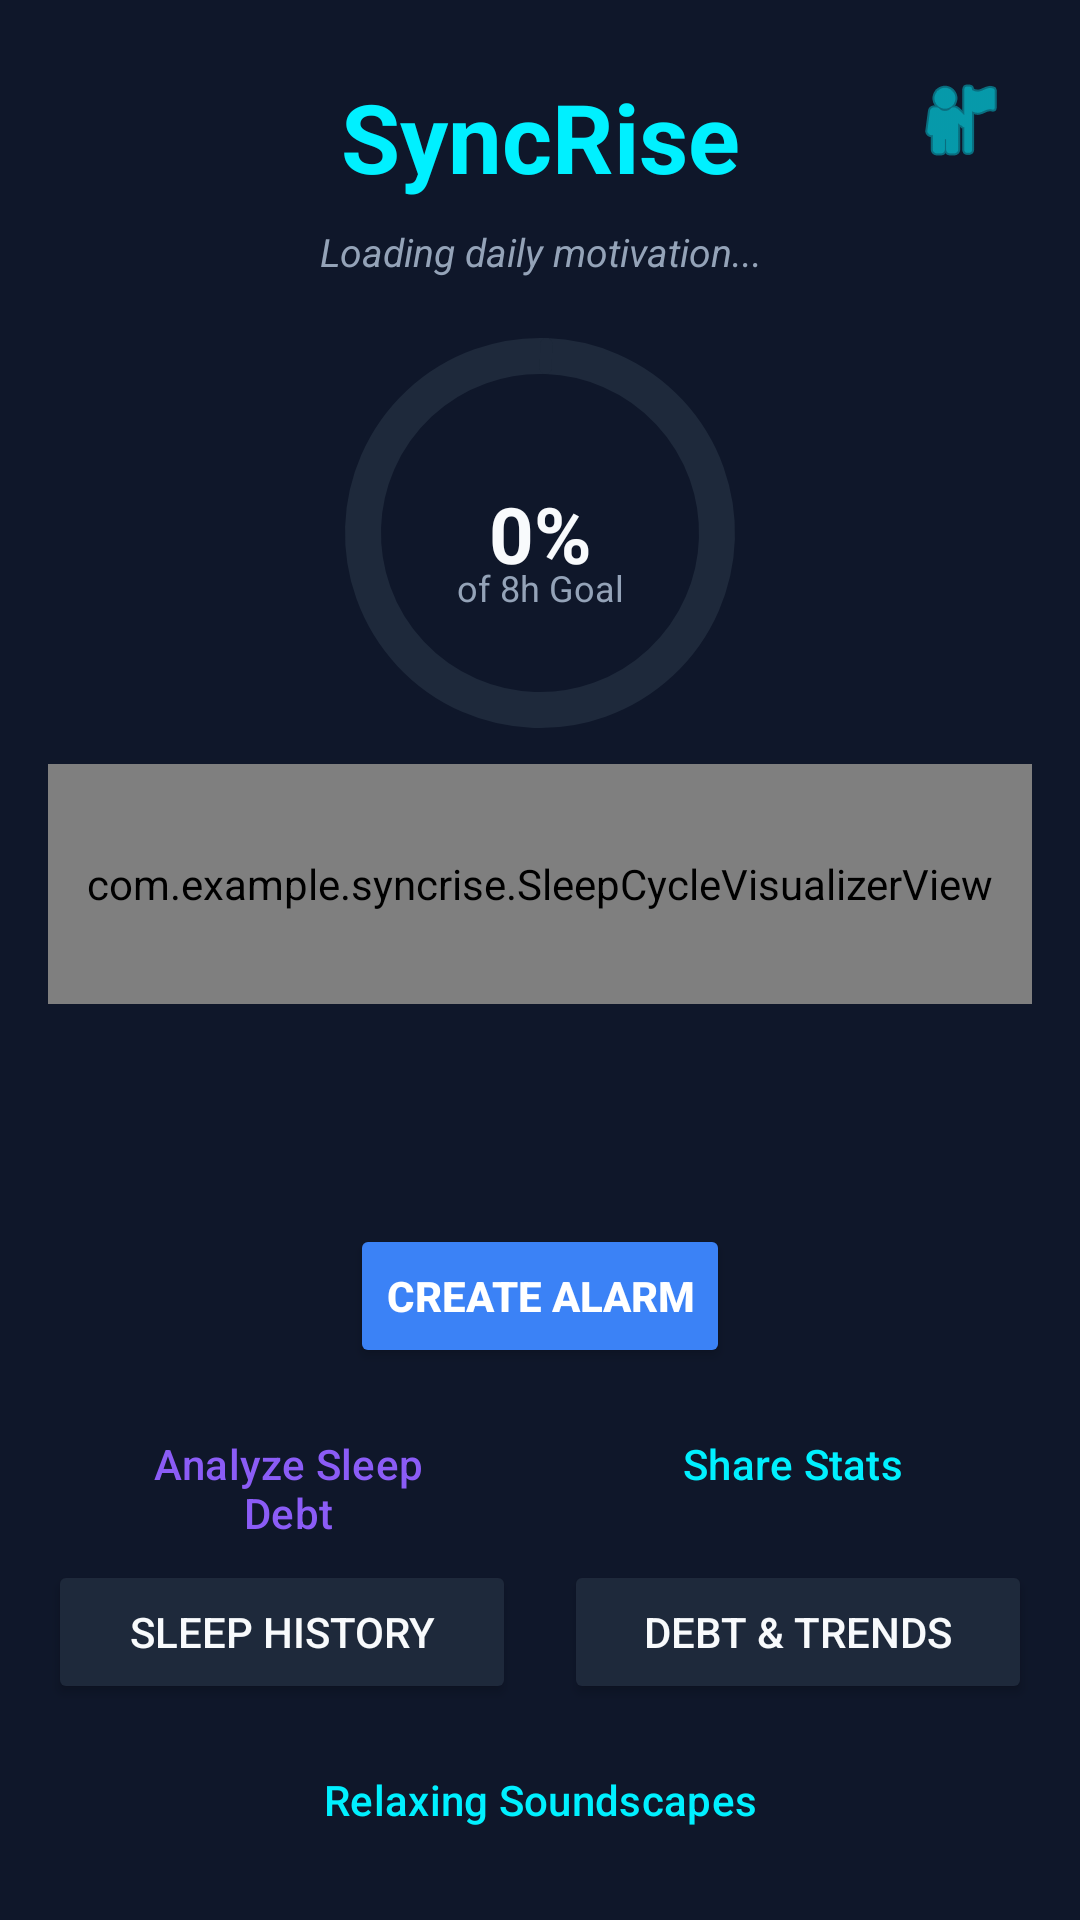

Android layout source for this screen:
<!-- AndroidManifest.xml: application theme Theme.SyncRise -->
<!-- res/layout/activity_main.xml -->
<?xml version="1.0" encoding="utf-8"?>
<androidx.constraintlayout.widget.ConstraintLayout xmlns:android="http://schemas.android.com/apk/res/android"
    xmlns:app="http://schemas.android.com/apk/res-auto"
    xmlns:tools="http://schemas.android.com/tools"
    android:layout_width="match_parent"
    android:layout_height="match_parent"
    android:background="@color/bg_dark"
    tools:context=".MainActivity">

    <TextView
        android:id="@+id/tvTitle"
        android:layout_width="wrap_content"
        android:layout_height="wrap_content"
        android:layout_marginTop="24dp"
        android:text="@string/app_name"
        android:textColor="@color/cyan_accent"
        android:textSize="32sp"
        android:textStyle="bold"
        app:layout_constraintEnd_toEndOf="parent"
        app:layout_constraintStart_toStartOf="parent"
        app:layout_constraintTop_toTopOf="parent" />

    <ImageButton
        android:id="@+id/btnProfile"
        android:layout_width="48dp"
        android:layout_height="48dp"
        android:layout_marginTop="16dp"
        android:layout_marginEnd="16dp"
        android:background="?attr/selectableItemBackgroundBorderless"
        android:src="@android:drawable/ic_menu_myplaces"
        app:tint="@color/cyan_accent"
        android:contentDescription="Profile"
        app:layout_constraintEnd_toEndOf="parent"
        app:layout_constraintTop_toTopOf="parent" />

    
    <TextView
        android:id="@+id/tvMotivation"
        android:layout_width="match_parent"
        android:layout_height="wrap_content"
        android:layout_marginHorizontal="24dp"
        android:layout_marginTop="8dp"
        android:gravity="center"
        android:text="Loading daily motivation..."
        android:textColor="@color/text_sub"
        android:textSize="13sp"
        android:textStyle="italic"
        app:layout_constraintTop_toBottomOf="@id/tvTitle" />

    
    <androidx.constraintlayout.widget.ConstraintLayout
        android:id="@+id/progressContainer"
        android:layout_width="wrap_content"
        android:layout_height="wrap_content"
        android:layout_marginTop="16dp"
        app:layout_constraintEnd_toEndOf="parent"
        app:layout_constraintStart_toStartOf="parent"
        app:layout_constraintTop_toBottomOf="@id/tvMotivation">

        <com.google.android.material.progressindicator.CircularProgressIndicator
            android:id="@+id/progressSleepGoal"
            android:layout_width="wrap_content"
            android:layout_height="wrap_content"
            app:indicatorColor="@color/cyan_accent"
            app:indicatorSize="130dp"
            app:trackColor="@color/card_dark"
            app:trackThickness="12dp"
            app:layout_constraintBottom_toBottomOf="parent"
            app:layout_constraintEnd_toEndOf="parent"
            app:layout_constraintStart_toStartOf="parent"
            app:layout_constraintTop_toTopOf="parent" />

        <TextView
            android:id="@+id/tvProgressText"
            android:layout_width="wrap_content"
            android:layout_height="wrap_content"
            android:text="0%"
            android:textColor="@color/text_main"
            android:textSize="26sp"
            android:textStyle="bold"
            app:layout_constraintBottom_toBottomOf="parent"
            app:layout_constraintEnd_toEndOf="parent"
            app:layout_constraintStart_toStartOf="parent"
            app:layout_constraintTop_toTopOf="parent" />

        <TextView
            android:layout_width="wrap_content"
            android:layout_height="wrap_content"
            android:text="of 8h Goal"
            android:textColor="@color/text_sub"
            android:textSize="12sp"
            android:layout_marginTop="36dp"
            app:layout_constraintBottom_toBottomOf="parent"
            app:layout_constraintEnd_toEndOf="parent"
            app:layout_constraintStart_toStartOf="parent"
            app:layout_constraintTop_toTopOf="parent" />
    </androidx.constraintlayout.widget.ConstraintLayout>

    
    <com.example.syncrise.SleepCycleVisualizerView
        android:id="@+id/sleepVisualizer"
        android:layout_width="match_parent"
        android:layout_height="80dp"
        android:layout_marginHorizontal="16dp"
        android:layout_marginTop="8dp"
        app:layout_constraintEnd_toEndOf="parent"
        app:layout_constraintStart_toStartOf="parent"
        app:layout_constraintTop_toBottomOf="@+id/progressContainer" />

    
    <androidx.recyclerview.widget.RecyclerView
        android:id="@+id/rvAlarms"
        android:layout_width="match_parent"
        android:layout_height="0dp"
        android:layout_marginTop="8dp"
        android:layout_marginBottom="8dp"
        app:layout_constraintBottom_toTopOf="@+id/btnCreateAlarm"
        app:layout_constraintEnd_toEndOf="parent"
        app:layout_constraintStart_toStartOf="parent"
        app:layout_constraintTop_toBottomOf="@+id/sleepVisualizer"
        tools:listitem="@layout/item_alarm" />

    <Button
        android:id="@+id/btnCreateAlarm"
        android:layout_width="wrap_content"
        android:layout_height="wrap_content"
        android:layout_marginBottom="8dp"
        android:backgroundTint="@color/blue_electric"
        android:textColor="@color/white"
        android:textStyle="bold"
        android:text="Create Alarm"
        app:layout_constraintBottom_toTopOf="@+id/llActions"
        app:layout_constraintEnd_toEndOf="parent"
        app:layout_constraintStart_toStartOf="parent" />

    <LinearLayout
        android:id="@+id/llActions"
        android:layout_width="match_parent"
        android:layout_height="wrap_content"
        android:orientation="horizontal"
        android:layout_marginHorizontal="16dp"
        android:layout_marginBottom="8dp"
        app:layout_constraintBottom_toTopOf="@id/btnViewSleepLogs">

        <Button
            android:id="@+id/btnCheckSleepDebt"
            style="@style/Widget.Material3.Button.TonalButton"
            android:layout_width="0dp"
            android:layout_height="wrap_content"
            android:layout_weight="1"
            android:layout_marginEnd="4dp"
            android:backgroundTint="@color/card_dark"
            android:textColor="@color/purple_accent"
            android:text="Analyze Sleep Debt" />

        <Button
            android:id="@+id/btnShareStats"
            style="@style/Widget.Material3.Button.TextButton"
            android:layout_width="0dp"
            android:layout_height="wrap_content"
            android:layout_weight="1"
            android:layout_marginStart="4dp"
            android:textColor="@color/cyan_accent"
            android:text="Share Stats" />
    </LinearLayout>

    <Button
        android:id="@+id/btnViewSleepLogs"
        android:layout_width="0dp"
        android:layout_height="wrap_content"
        android:layout_marginBottom="8dp"
        android:layout_marginEnd="8dp"
        android:layout_marginStart="16dp"
        android:backgroundTint="@color/card_dark"
        android:textColor="@color/text_main"
        android:text="Sleep History"
        app:layout_constraintBottom_toTopOf="@+id/btnSoundscape"
        app:layout_constraintEnd_toStartOf="@+id/btnViewAnalytics"
        app:layout_constraintStart_toStartOf="parent" />

    <Button
        android:id="@+id/btnViewAnalytics"
        android:layout_width="0dp"
        android:layout_height="wrap_content"
        android:layout_marginBottom="8dp"
        android:layout_marginStart="8dp"
        android:layout_marginEnd="16dp"
        android:backgroundTint="@color/card_dark"
        android:textColor="@color/text_main"
        android:text="Debt &amp; Trends"
        app:layout_constraintBottom_toTopOf="@+id/btnSoundscape"
        app:layout_constraintStart_toEndOf="@+id/btnViewSleepLogs"
        app:layout_constraintEnd_toEndOf="parent" />

    <Button
        android:id="@+id/btnSoundscape"
        style="@style/Widget.Material3.Button.OutlinedButton"
        android:layout_width="match_parent"
        android:layout_height="wrap_content"
        android:layout_marginHorizontal="16dp"
        android:layout_marginBottom="16dp"
        app:strokeColor="@color/card_stroke"
        android:textColor="@color/cyan_accent"
        android:text="Relaxing Soundscapes"
        app:layout_constraintBottom_toBottomOf="parent"
        app:layout_constraintEnd_toEndOf="parent"
        app:layout_constraintStart_toStartOf="parent" />

</androidx.constraintlayout.widget.ConstraintLayout>
<!-- res/layout/item_alarm.xml (included above) -->
<?xml version="1.0" encoding="utf-8"?>
<com.google.android.material.card.MaterialCardView xmlns:android="http://schemas.android.com/apk/res/android"
    xmlns:app="http://schemas.android.com/apk/res-auto"
    xmlns:tools="http://schemas.android.com/tools"
    android:layout_width="match_parent"
    android:layout_height="wrap_content"
    android:layout_marginHorizontal="16dp"
    android:layout_marginVertical="8dp"
    app:cardBackgroundColor="@color/card_dark"
    app:strokeColor="@color/card_stroke"
    app:strokeWidth="1dp"
    app:cardCornerRadius="20dp"
    app:cardElevation="0dp">

    <androidx.constraintlayout.widget.ConstraintLayout
        android:layout_width="match_parent"
        android:layout_height="wrap_content"
        android:padding="20dp">

        <TextView
            android:id="@+id/tvAlarmTime"
            android:layout_width="wrap_content"
            android:layout_height="wrap_content"
            android:textColor="@color/text_main"
            android:textSize="36sp"
            android:textStyle="bold"
            app:layout_constraintStart_toStartOf="parent"
            app:layout_constraintTop_toTopOf="parent"
            tools:text="07:00" />

        <TextView
            android:id="@+id/tvAlarmTypeBadge"
            android:layout_width="wrap_content"
            android:layout_height="wrap_content"
            android:layout_marginStart="12dp"
            android:background="@color/blue_electric"
            android:paddingHorizontal="10dp"
            android:paddingVertical="4dp"
            android:textColor="@color/white"
            android:textSize="11sp"
            android:textStyle="bold"
            app:layout_constraintBottom_toBottomOf="@+id/tvAlarmTime"
            app:layout_constraintStart_toEndOf="@+id/tvAlarmTime"
            app:layout_constraintTop_toTopOf="@+id/tvAlarmTime"
            tools:text="CYCLE ALARM" />

        <TextView
            android:id="@+id/tvMissionType"
            android:layout_width="wrap_content"
            android:layout_height="wrap_content"
            android:layout_marginTop="8dp"
            android:textColor="@color/text_sub"
            android:textSize="14sp"
            app:layout_constraintStart_toStartOf="parent"
            app:layout_constraintTop_toBottomOf="@+id/tvAlarmTime"
            tools:text="Mission: Math Problem" />

        <com.google.android.material.materialswitch.MaterialSwitch
            android:id="@+id/switchAlarm"
            android:layout_width="wrap_content"
            android:layout_height="wrap_content"
            app:thumbTint="@color/cyan_accent"
            app:layout_constraintBottom_toBottomOf="parent"
            app:layout_constraintEnd_toEndOf="parent"
            app:layout_constraintTop_toTopOf="parent" />

    </androidx.constraintlayout.widget.ConstraintLayout>
</com.google.android.material.card.MaterialCardView>
<!-- resources referenced by this layout -->
<resources>
  <color name="bg_dark">#0F172A</color>
  <color name="blue_electric">#3B82F6</color>
  <color name="card_dark">#1E293B</color>
  <color name="card_stroke">#334155</color>
  <color name="cyan_accent">#00F0FF</color>
  <color name="purple_accent">#8B5CF6</color>
  <color name="text_main">#F8FAFC</color>
  <color name="text_sub">#94A3B8</color>
  <color name="white">#FFFFFFFF</color>
  <string name="app_name">SyncRise</string>
  <style name="Theme.SyncRise" parent="Base.Theme.SyncRise" />
  <style name="Base.Theme.SyncRise" parent="Theme.Material3.Dark.NoActionBar">
          <item name="colorPrimary">@color/cyan_accent</item>
          <item name="colorSecondary">@color/blue_electric</item>
          <item name="android:windowBackground">@color/bg_dark</item>
          <item name="android:statusBarColor">@color/bg_dark</item>
          <item name="android:navigationBarColor">@color/bg_dark</item>
      </style>
</resources>
